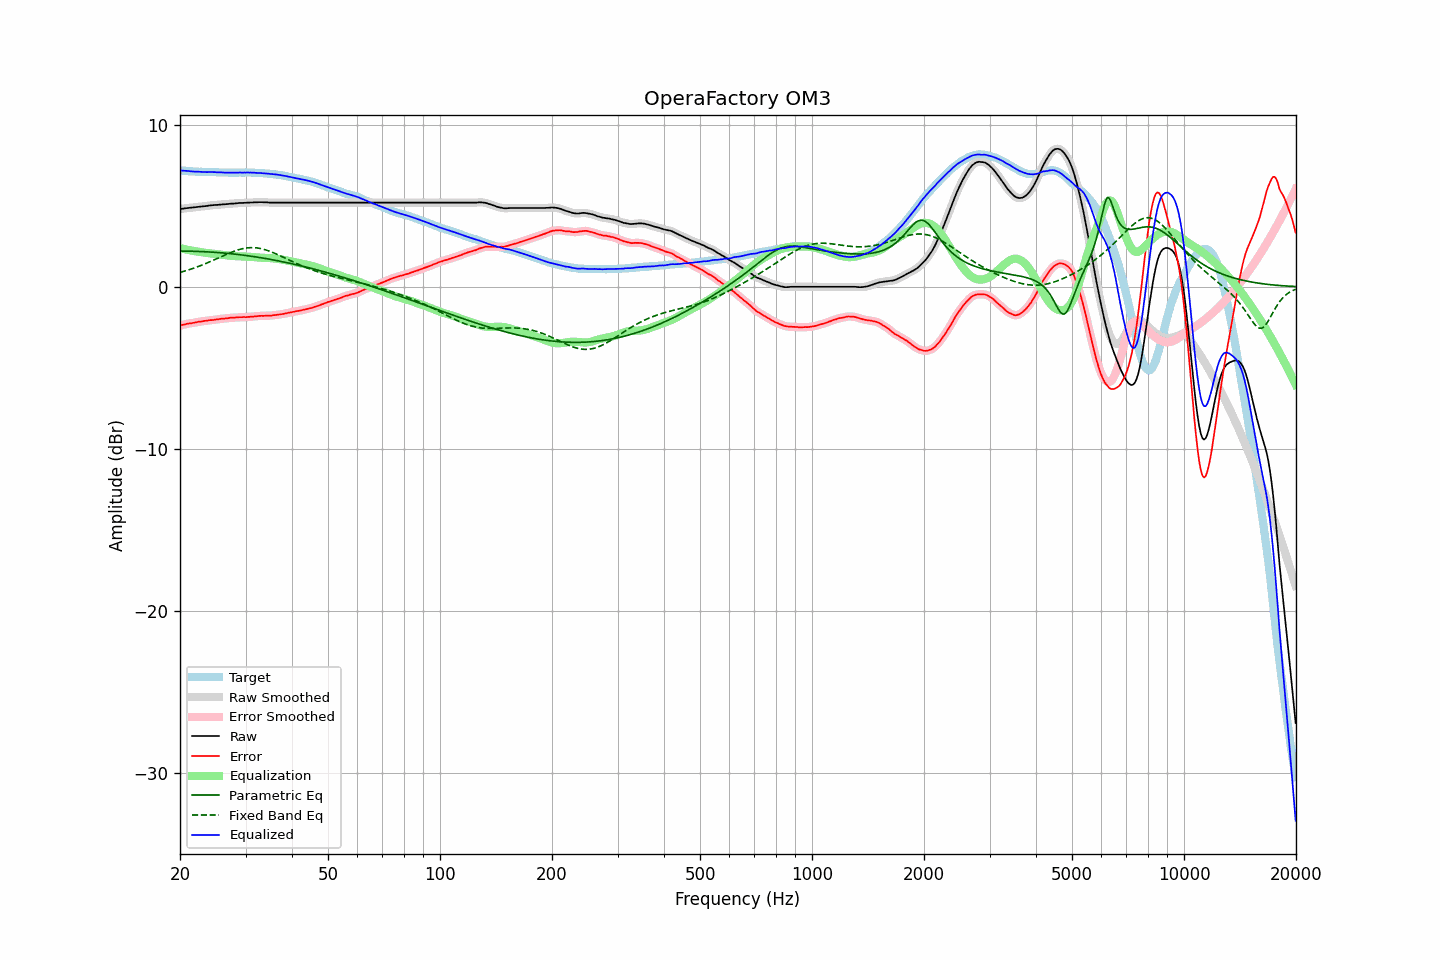

Values plotted in this chart, from the file beside it:
frequency, raw, error, smoothed, error_smoothed, equalization, parametric_eq, fixed_band_eq, equalized_raw, equalized_smoothed, target
20.00, 4.80, -2.39, 4.80, -2.39, 2.39, 2.20, 0.89, 7.19, 7.18, 7.19
20.20, 4.81, -2.36, 4.81, -2.36, 2.36, 2.20, 0.92, 7.17, 7.17, 7.17
20.40, 4.82, -2.34, 4.82, -2.34, 2.34, 2.20, 0.95, 7.16, 7.16, 7.16
20.61, 4.84, -2.32, 4.84, -2.32, 2.32, 2.20, 0.97, 7.16, 7.15, 7.16
20.81, 4.85, -2.29, 4.85, -2.29, 2.30, 2.20, 1.00, 7.15, 7.15, 7.14
21.02, 4.86, -2.27, 4.86, -2.27, 2.28, 2.20, 1.03, 7.14, 7.14, 7.13
21.23, 4.87, -2.25, 4.87, -2.25, 2.26, 2.20, 1.07, 7.13, 7.13, 7.12
21.44, 4.88, -2.25, 4.88, -2.24, 2.24, 2.19, 1.10, 7.12, 7.12, 7.13
21.66, 4.89, -2.23, 4.89, -2.23, 2.22, 2.19, 1.13, 7.11, 7.11, 7.12
21.87, 4.90, -2.21, 4.90, -2.21, 2.20, 2.19, 1.17, 7.10, 7.10, 7.11
22.09, 4.91, -2.19, 4.91, -2.19, 2.19, 2.19, 1.20, 7.10, 7.10, 7.10
22.31, 4.93, -2.17, 4.93, -2.17, 2.17, 2.18, 1.24, 7.10, 7.10, 7.10
22.54, 4.94, -2.15, 4.94, -2.15, 2.15, 2.18, 1.28, 7.09, 7.09, 7.09
22.76, 4.95, -2.15, 4.95, -2.14, 2.14, 2.18, 1.31, 7.09, 7.09, 7.10
22.99, 4.96, -2.13, 4.96, -2.12, 2.12, 2.17, 1.35, 7.08, 7.08, 7.09
23.22, 4.97, -2.10, 4.97, -2.11, 2.11, 2.17, 1.39, 7.08, 7.08, 7.07
23.45, 4.98, -2.09, 4.98, -2.09, 2.09, 2.16, 1.43, 7.07, 7.07, 7.07
23.69, 4.99, -2.08, 4.99, -2.08, 2.08, 2.16, 1.48, 7.07, 7.08, 7.07
23.92, 5.01, -2.06, 5.01, -2.07, 2.07, 2.15, 1.52, 7.08, 7.08, 7.07
24.16, 5.02, -2.05, 5.02, -2.06, 2.06, 2.14, 1.56, 7.08, 7.08, 7.07
24.40, 5.03, -2.05, 5.03, -2.05, 2.04, 2.14, 1.61, 7.08, 7.08, 7.08
24.65, 5.04, -2.04, 5.04, -2.04, 2.03, 2.13, 1.65, 7.07, 7.07, 7.08
24.89, 5.05, -2.02, 5.05, -2.03, 2.02, 2.12, 1.70, 7.07, 7.07, 7.07
25.14, 5.05, -2.01, 5.05, -2.01, 2.01, 2.12, 1.74, 7.06, 7.06, 7.06
25.39, 5.06, -2.00, 5.06, -1.99, 2.00, 2.11, 1.79, 7.06, 7.06, 7.06
25.65, 5.07, -1.98, 5.07, -1.98, 1.99, 2.10, 1.83, 7.06, 7.06, 7.05
25.91, 5.08, -1.97, 5.08, -1.97, 1.97, 2.09, 1.88, 7.05, 7.05, 7.05
26.16, 5.09, -1.97, 5.09, -1.96, 1.96, 2.09, 1.92, 7.05, 7.05, 7.06
26.43, 5.09, -1.96, 5.09, -1.96, 1.95, 2.08, 1.97, 7.04, 7.04, 7.05
26.69, 5.10, -1.94, 5.10, -1.94, 1.94, 2.07, 2.01, 7.04, 7.04, 7.04
26.96, 5.11, -1.93, 5.11, -1.93, 1.93, 2.06, 2.05, 7.04, 7.04, 7.04
27.23, 5.12, -1.91, 5.12, -1.92, 1.92, 2.05, 2.09, 7.04, 7.04, 7.03
27.50, 5.13, -1.90, 5.13, -1.91, 1.91, 2.04, 2.13, 7.04, 7.04, 7.03
27.77, 5.13, -1.91, 5.13, -1.90, 1.90, 2.03, 2.17, 7.03, 7.04, 7.04
28.05, 5.14, -1.90, 5.14, -1.90, 1.89, 2.02, 2.21, 7.03, 7.03, 7.04
28.33, 5.15, -1.89, 5.15, -1.89, 1.89, 2.01, 2.24, 7.04, 7.04, 7.04
28.62, 5.16, -1.88, 5.16, -1.88, 1.88, 1.99, 2.27, 7.04, 7.04, 7.04
28.90, 5.17, -1.87, 5.17, -1.88, 1.88, 1.98, 2.30, 7.05, 7.04, 7.04
29.19, 5.17, -1.87, 5.17, -1.87, 1.87, 1.97, 2.33, 7.04, 7.05, 7.04
29.48, 5.17, -1.87, 5.17, -1.87, 1.87, 1.96, 2.35, 7.04, 7.04, 7.04
29.78, 5.18, -1.86, 5.18, -1.87, 1.87, 1.94, 2.37, 7.05, 7.04, 7.04
30.08, 5.18, -1.88, 5.18, -1.87, 1.86, 1.93, 2.39, 7.04, 7.04, 7.06
30.38, 5.19, -1.86, 5.19, -1.86, 1.86, 1.92, 2.40, 7.05, 7.05, 7.05
30.68, 5.19, -1.86, 5.19, -1.86, 1.85, 1.90, 2.41, 7.04, 7.04, 7.05
30.99, 5.20, -1.84, 5.20, -1.85, 1.85, 1.89, 2.42, 7.05, 7.04, 7.04
31.30, 5.20, -1.84, 5.20, -1.84, 1.84, 1.88, 2.42, 7.04, 7.04, 7.04
31.61, 5.21, -1.83, 5.21, -1.83, 1.83, 1.86, 2.41, 7.04, 7.03, 7.04
31.93, 5.21, -1.82, 5.21, -1.82, 1.82, 1.85, 2.41, 7.03, 7.03, 7.03
32.24, 5.21, -1.82, 5.21, -1.81, 1.81, 1.83, 2.40, 7.02, 7.02, 7.03
32.57, 5.22, -1.79, 5.22, -1.80, 1.80, 1.82, 2.38, 7.02, 7.02, 7.01
32.89, 5.22, -1.79, 5.22, -1.79, 1.80, 1.80, 2.36, 7.02, 7.02, 7.01
33.22, 5.22, -1.79, 5.22, -1.79, 1.79, 1.78, 2.34, 7.01, 7.01, 7.01
33.55, 5.21, -1.80, 5.21, -1.79, 1.79, 1.77, 2.31, 7.00, 7.00, 7.01
33.89, 5.21, -1.78, 5.21, -1.78, 1.78, 1.75, 2.29, 6.99, 7.00, 6.99
34.23, 5.21, -1.77, 5.21, -1.78, 1.78, 1.73, 2.26, 6.99, 6.99, 6.98
34.57, 5.20, -1.78, 5.20, -1.78, 1.78, 1.71, 2.22, 6.98, 6.98, 6.98
34.92, 5.19, -1.77, 5.19, -1.78, 1.77, 1.70, 2.18, 6.96, 6.97, 6.97
35.27, 5.19, -1.78, 5.19, -1.77, 1.76, 1.68, 2.15, 6.95, 6.95, 6.97
35.62, 5.19, -1.75, 5.19, -1.76, 1.76, 1.66, 2.11, 6.95, 6.94, 6.94
35.97, 5.19, -1.75, 5.19, -1.74, 1.75, 1.64, 2.06, 6.94, 6.94, 6.94
... 635 more rows
